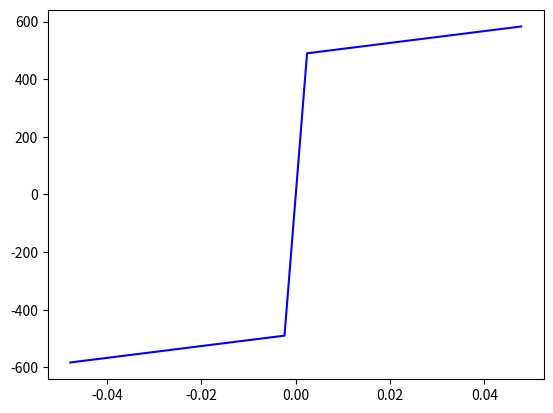

The script that saved this image:
import math
import matplotlib.pyplot as plt
import matplotlib.patches as patches
import numpy as np


class ConcEl:
    def __init__(self, sig_b):
        self.es = 4700.0 * math.sqrt(sig_b)
        self.ea = sig_b / self.es

    def sig_c(self, e):
        if e >= 0.0:
            return self.es * e
        else:
            return self.es * e / 1000.0

    def ecs(self, sig_s):
        return sig_s / self.es

    def test(self):
        x = np.arange(-2.0 * self.ea, 2.0 * self.ea, 2.0 * self.ea / 100.0)
        y = []
        for para in x:
            y.append(self.sig_c(para))
        y = np.array(y)
        plt.plot(x, y, 'b-')
        plt.grid()
        plt.show()


class ConcNonlinear:
    def __init__(self, sig_b):
        self.tokg = 10.1972
        self.tosi = 0.0980665
        self.sig_b = sig_b  # (N/mm2)
        self.ft = -1.8 * math.sqrt(self.sig_b * self.tokg) * self.tosi  # Tension Strength N/mm2

        self.ec = 4.0 * (self.sig_b * self.tokg / 1000.0) ** (0.333) * 10 ** 5
        self.ec = self.ec * self.tosi
        self.e0 = 0.5243 * (self.sig_b * self.tokg) ** (0.25) * 10.0 ** (-3)

        self.et = self.ft / self.ec
        self.eu = 10.0 * self.et

        self.alpha = self.ec / self.sig_b * self.e0
        self.c = 1.67 * self.sig_b

    def sig_c(self, e):
        if e <= self.eu:
            return 0.0
        elif self.eu < e and e <= self.et:
            xx = (-e + self.et) / (-self.eu + self.et)
            return self.ft * (1.0 - 8.0 / 3.0 * xx + 3.0 * xx ** 2 - 4.0 / 3.0 * xx ** 3)
        elif self.et < e and e <= 0.0:
            return self.ec * e
        elif 0 < e and e <= self.e0:
            return self.sig_b * (1.0 - (1.0 - e / self.e0) ** (self.alpha))
        elif self.e0 < e:
            s = self.sig_b * math.exp(- self.c * (e - self.e0) ** 1.15)
            if s <= 0.0:
                return 0.0
            return self.sig_b * math.exp(- self.c * (e - self.e0) ** 1.15)
        else:
            print("error sig_c!, e=", e)

    def ecs(self, sig_s):
        return self.e0 * (1.0 - (1.0 - sig_s / self.sig_b) ** (1.0 / self.alpha))

    def ect(self):
        return self.et

    def test(self):
        x = np.arange(self.eu * 1.5, self.e0 * 10, (self.e0 - self.eu * 4) / 100.0)
        y = []
        for para in x:
            y.append(self.sig_c(para))
        y = np.array(y)
        plt.plot(x, y, 'b-')
        plt.grid()
        plt.show()

    def model(self, ax, canv):
        fig = plt.figure()
        x = np.arange(self.eu * 1.5, self.e0 * 4, (self.e0 - self.eu * 4) / 100.0)
        y = []
        for para in x:
            y.append(self.sig_c(para))
        y = np.array(y)
        ax.girid()
        ax.plot(x, y, 'b-')
        canv.draw()

    def image_pdf(self, imagefile):

        fig = plt.figure()
        ax = plt.axes()
        x = np.arange(self.eu * 1.5, self.e0 * 4, (self.e0 - self.eu * 4) / 100.0)
        y = []
        for para in x:
            y.append(self.sig_c(para))
        y = np.array(y)
        ax.plot(x, y, 'b-')
        plt.savefig(imagefile)


class Steel:
    def __init__(self, es, fy):
        if es == -99:
            self.es = 2.05 * 10 ** 5
        else:
            self.es = es
        self.fy = fy
        self.est = self.es
        self.ey = self.fy / self.es
        self.ey2 = self.fy / self.est
        self.es2 = self.es / 100.0

    def sig_s(self, e):

        if e < -self.ey2:
            return -self.fy - self.es2 * (abs(e) - self.ey2)
        elif -self.ey2 <= e and e <= 0.0:
            return self.est * e
        elif 0.0 < e and e <= self.ey:
            return self.es * e
        elif self.ey < e:
            return self.fy + self.es2 * (e - self.ey)

    def st_s(self, sig):
        return sig / self.es

    def test(self):

        x = np.arange(-self.ey * 20.0, self.ey * 20.0, self.ey / 100.0)
        y = []
        for para in x:
            y.append(self.sig_s(para))
        y = np.array(y)
        plt.plot(x, y, 'b-')
        plt.show()


if __name__ == '__main__':
    steel = Steel(-99, 490)
    steel.test()
